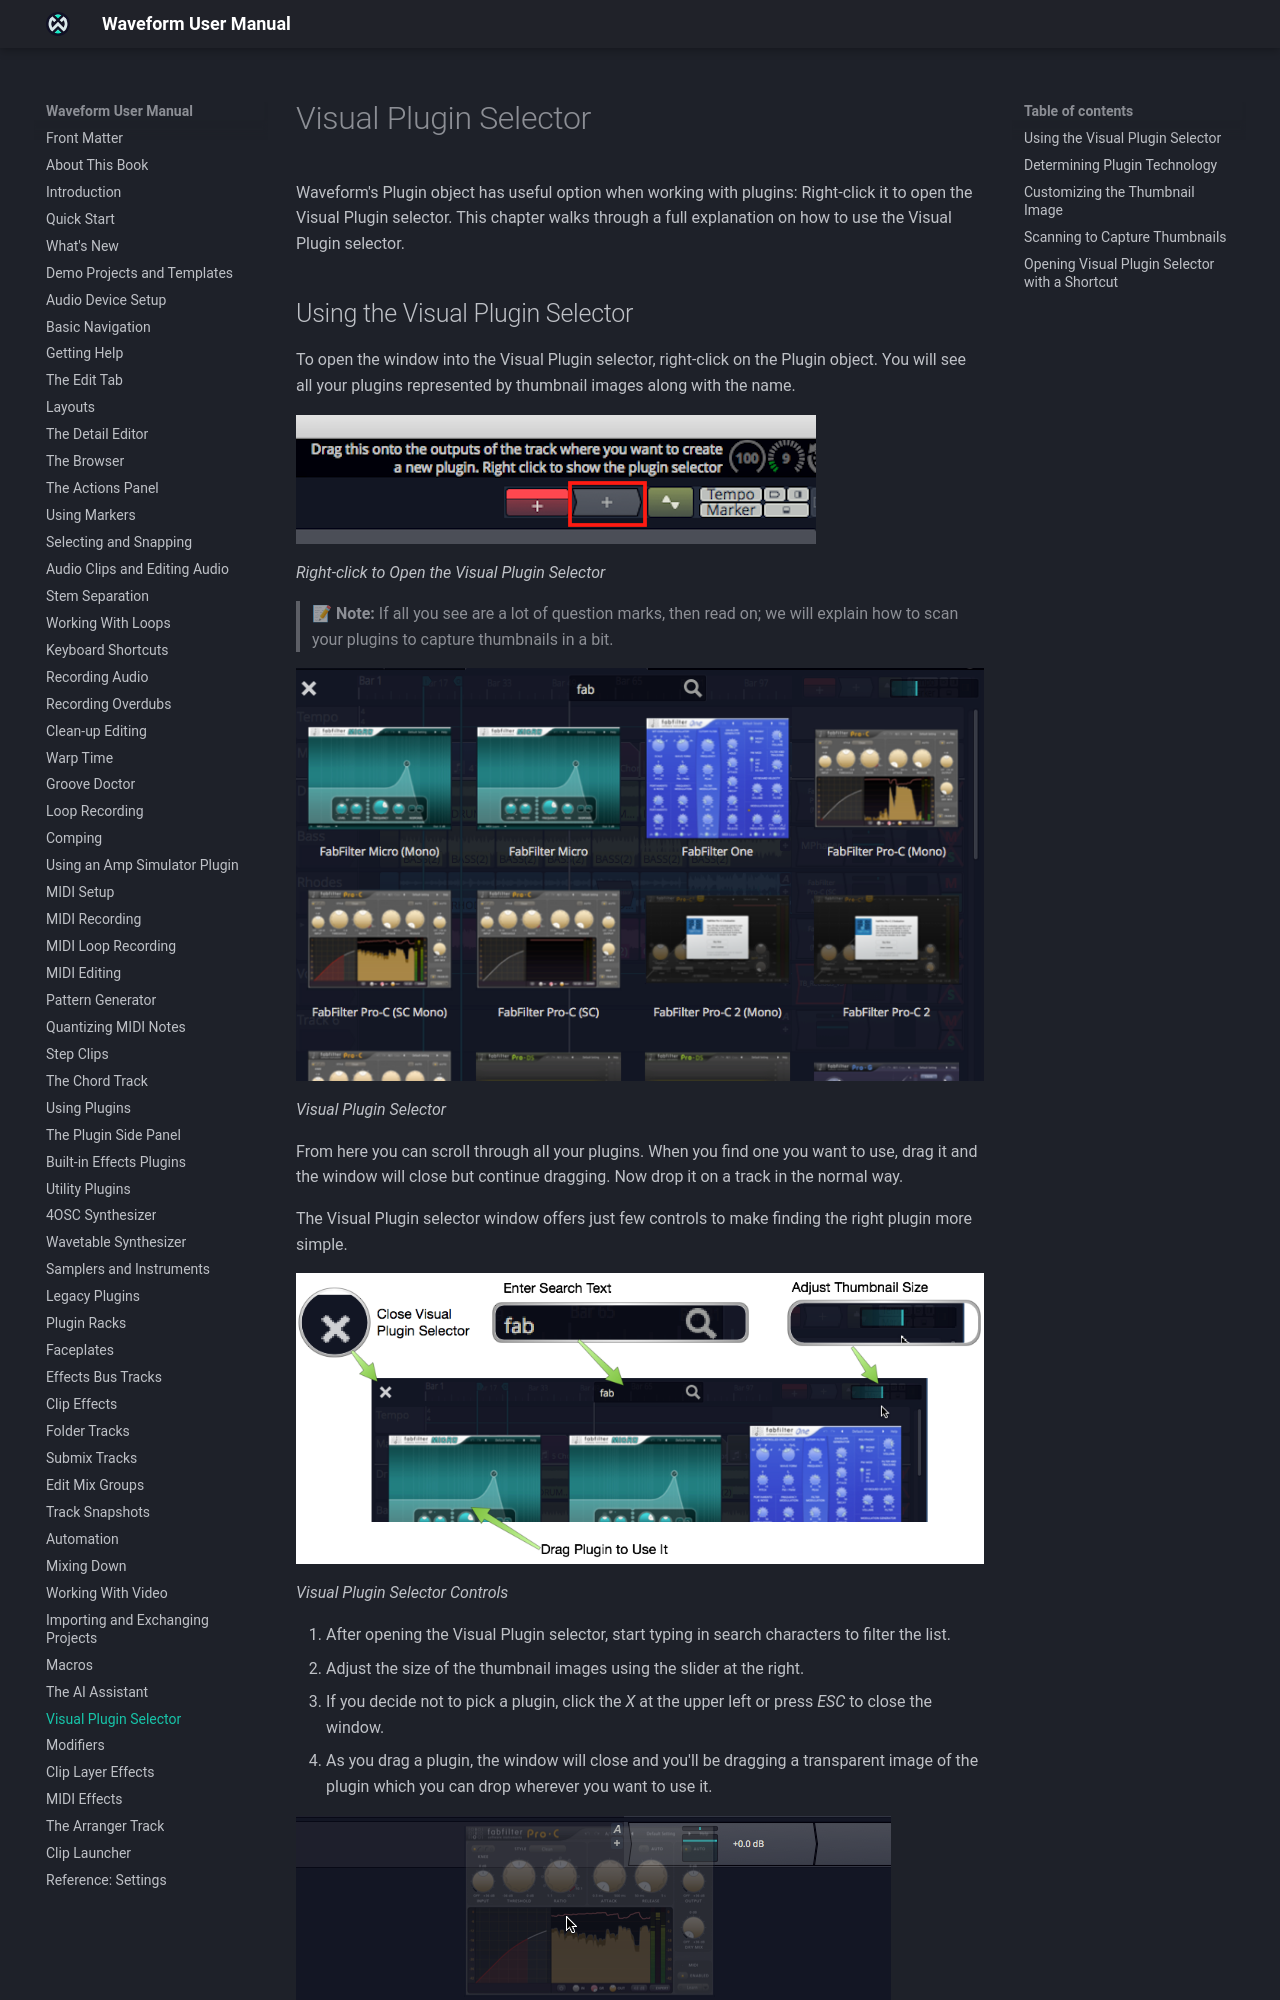

repository: Tracktion/waveform_manual · page: visual-plugin-selector/index.html · generator: mkdocs

# Visual Plugin Selector

The Visual Plugin selector shows your plugins as thumbnail images, so you
can pick one by how it looks. It opens from the Plugin object on each
track, the button with the tooltip **Add new plugin**.

## Using the Visual Plugin Selector

To open the Visual Plugin selector, right-click the Plugin object, or
hold any modifier key while you click it. It shows each of your plugins
as a thumbnail image with its name. A plain click opens whichever
selector **Plugin selector** in *Settings > Plugins* is set to (see [Plugin View Options](reference-settings.md#plugin-view-options)).

![](images/39----01@2x.png)

*Right-click to Open the Visual Plugin Selector*

> 📝 **Note:** If you see mostly question marks, the thumbnails haven't
> been captured yet. See
> [Scanning to Capture Thumbnails](#scanning-to-capture-thumbnails).

![](images/39----02@2x.png)

*Visual Plugin Selector*

Scroll through your plugins, and when you find the one you want, drag
it. The window closes while you keep dragging, so you can drop the
plugin on a track in the normal way.

The Visual Plugin selector has a few controls to help you find the right
plugin:

![](images/39----03@2x.png)

*Visual Plugin Selector Controls*

1.  Start typing to filter the list.
2.  Adjust the size of the thumbnail images using the slider at the
    right.
3.  If you decide not to pick a plugin, click the **X** at the upper left
    or press **Esc** to close the window.
4.  Drag a plugin out of the window. The window closes and you drag a
    transparent image of the plugin, which you can drop wherever you want
    to use it.

![](images/39----04.png)

*Dragging a Plugin*
